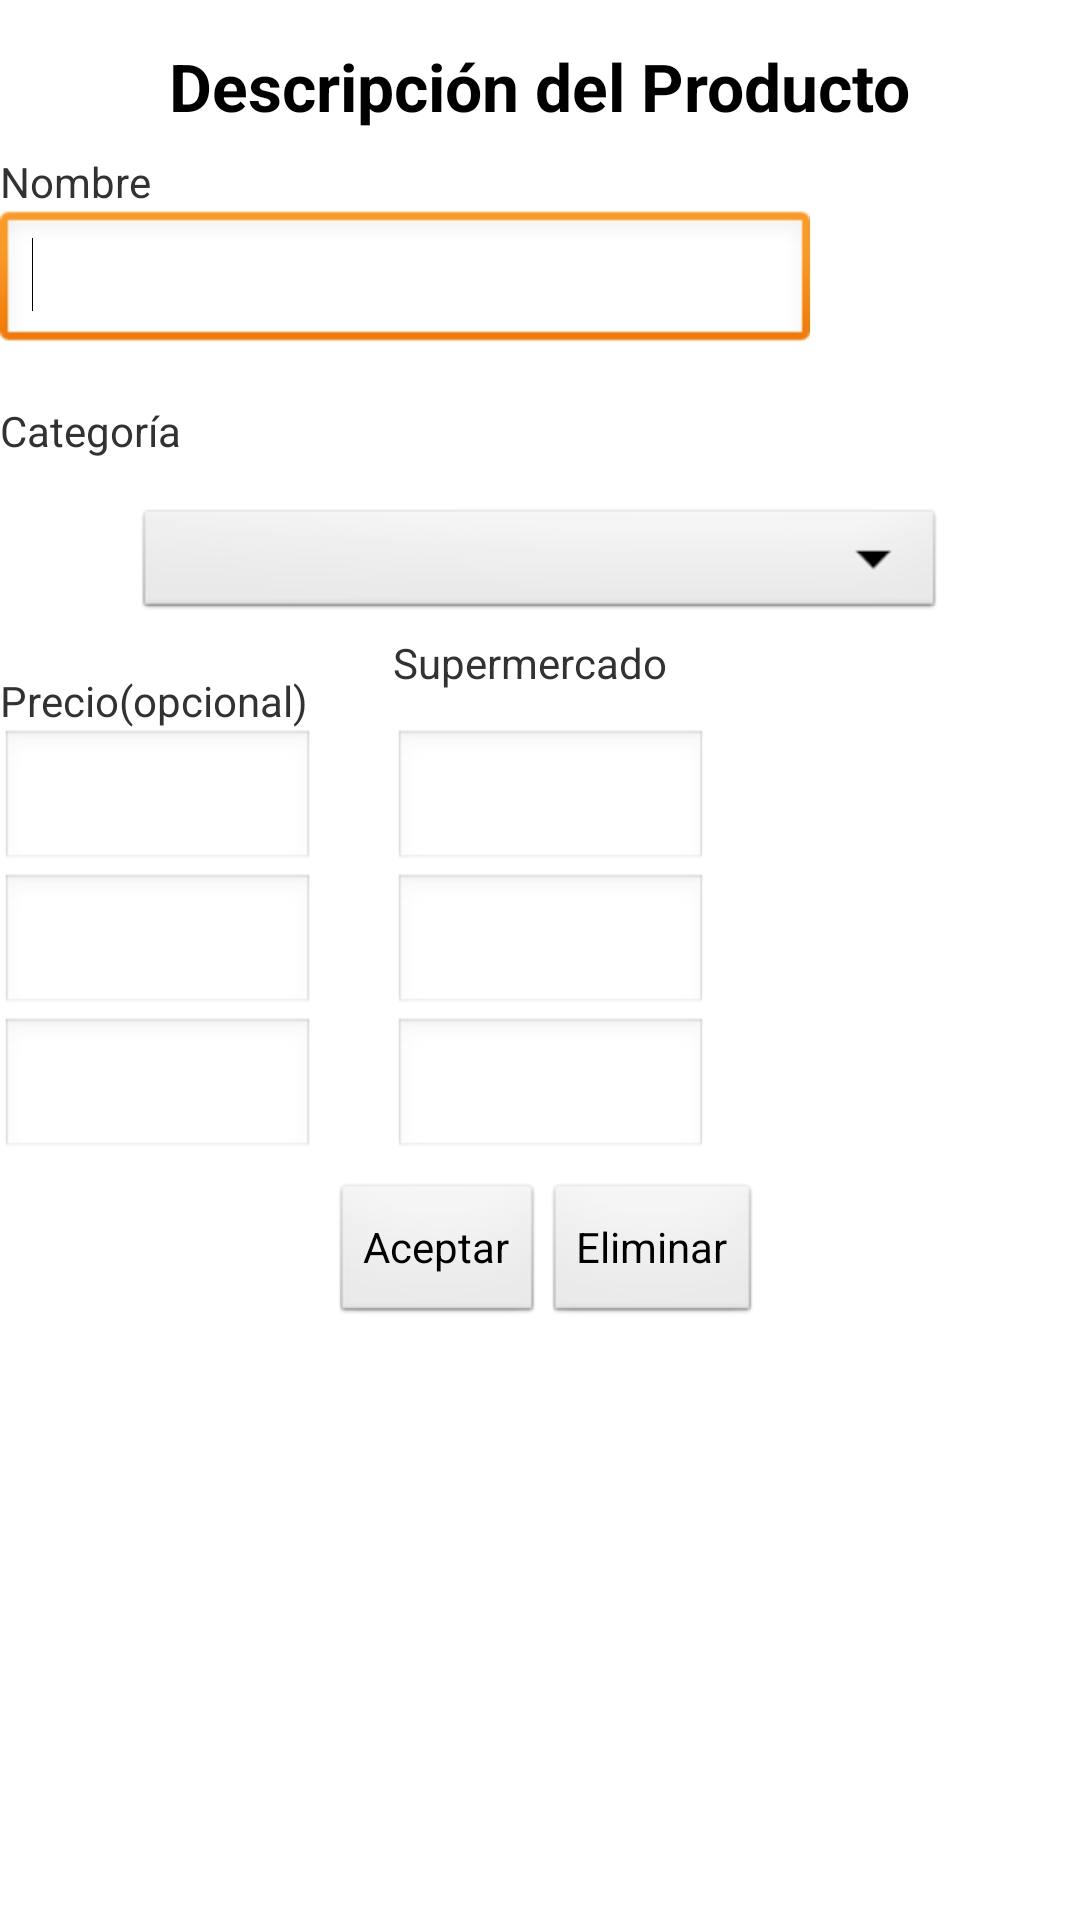

This screen was rendered from an Android layout file. Write that file and the resources it references.
<!-- AndroidManifest.xml: application theme AppTheme -->
<!-- res/layout/add_art.xml -->
<ScrollView xmlns:android="http://schemas.android.com/apk/res/android"
    android:layout_width="fill_parent"
    android:layout_height="fill_parent"
    >

<RelativeLayout
    android:id="@+id/RelativeLayout1"
    android:layout_width="wrap_content"
    android:layout_height="442dp"
    android:orientation="vertical" >

    <TextView
        android:id="@+id/textView1"
        android:layout_width="match_parent"
        android:layout_height="wrap_content"
        android:layout_alignLeft="@+id/editText1"
        android:layout_alignParentTop="true"
        android:layout_marginTop="51dp"
        android:text="@string/name" />

    <EditText
        android:id="@+id/editText1"
        android:layout_width="match_parent"
        android:layout_height="wrap_content"
        android:layout_alignLeft="@+id/textView4"
        android:layout_alignRight="@+id/planets_spinner"
        android:layout_below="@+id/textView1"
        android:ems="10"
        android:inputType="textCapWords" />

        <requestFocus
            android:layout_width="wrap_content"
            android:layout_height="wrap_content" />

    

    <TextView
        android:id="@+id/textView4"
        android:layout_width="wrap_content"
        android:layout_height="wrap_content"
        android:layout_alignParentTop="true"
        android:layout_centerHorizontal="true"
        android:layout_marginTop="14dp"
        android:text="Descripción del Producto"
        android:textStyle="bold"
        android:textAppearance="?android:attr/textAppearanceLarge" />

    <TextView
        android:id="@+id/textView2"
        android:layout_width="match_parent"
        android:layout_height="wrap_content"
        android:layout_alignLeft="@+id/planets_spinner"
        android:layout_below="@+id/editText1"
        android:layout_marginTop="16dp"
        android:text="@string/categoria" />

    <Spinner
        android:id="@+id/planets_spinner"
        android:layout_width="270dp"
        android:layout_height="40dp"
        android:layout_below="@+id/textView2"
        android:layout_centerHorizontal="true"
        android:layout_marginTop="15dp" />

    <TextView
        android:id="@+id/textView3"
        android:layout_width="wrap_content"
        android:layout_height="wrap_content"
        android:layout_alignLeft="@+id/planets_spinner"
        android:layout_below="@+id/planets_spinner"
        android:layout_marginTop="16dp"
        android:text="@string/precio" />

    <EditText
        android:id="@+id/editText3"
        android:layout_width="wrap_content"
        android:layout_height="wrap_content"
        android:layout_alignLeft="@+id/textView3"
        android:layout_below="@+id/textView3"
        android:ems="5"
        android:inputType="numberDecimal" />

    <EditText
        android:id="@+id/EditText01"
        android:layout_width="wrap_content"
        android:layout_height="wrap_content"
        android:layout_alignBaseline="@+id/editText3"
        android:layout_alignBottom="@+id/editText3"
        android:layout_alignLeft="@+id/TextView01"
        android:ems="5"
        android:inputType="textCapWords" />

    <EditText
        android:id="@+id/EditText03"
        android:layout_width="wrap_content"
        android:layout_height="wrap_content"
        android:layout_alignBaseline="@+id/EditText02"
        android:layout_alignBottom="@+id/EditText02"
        android:layout_alignLeft="@+id/EditText01"
        android:ems="5"
        android:inputType="textCapWords" />

    <TextView
        android:id="@+id/TextView02"
        android:layout_width="wrap_content"
        android:layout_height="wrap_content"
        android:layout_alignBottom="@+id/editText3"
        android:layout_toLeftOf="@+id/editText3"
        android:text="1" />

    <TextView
        android:id="@+id/TextView03"
        android:layout_width="wrap_content"
        android:layout_height="wrap_content"
        android:layout_alignBottom="@+id/EditText02"
        android:layout_toLeftOf="@+id/EditText02"
        android:text="2" />

    <TextView
        android:id="@+id/TextView04"
        android:layout_width="wrap_content"
        android:layout_height="wrap_content"
        android:layout_alignBottom="@+id/EditText04"
        android:layout_toLeftOf="@+id/EditText04"
        android:text="3" />

    <EditText
        android:id="@+id/EditText04"
        android:layout_width="wrap_content"
        android:layout_height="wrap_content"
        android:layout_alignParentLeft="true"
        android:layout_below="@+id/EditText02"
        android:ems="5"
        android:inputType="numberDecimal" />

    <EditText
        android:id="@+id/EditText02"
        android:layout_width="wrap_content"
        android:layout_height="wrap_content"
        android:layout_alignParentLeft="true"
        android:layout_below="@+id/editText3"
        android:ems="5"
        android:inputType="numberDecimal" />

    <EditText
        android:id="@+id/EditText05"
        android:layout_width="wrap_content"
        android:layout_height="wrap_content"
        android:layout_alignLeft="@+id/EditText03"
        android:layout_below="@+id/EditText03"
        android:ems="5"
        android:inputType="textCapWords"/>

    <TextView
        android:id="@+id/TextView01"
        android:layout_width="wrap_content"
        android:layout_height="wrap_content"
        android:layout_centerVertical="true"
        android:layout_marginLeft="26dp"
        android:layout_toRightOf="@+id/editText3"
        android:text="Supermercado" />

    <Button
        android:id="@+id/button1"
        android:layout_width="wrap_content"
        android:layout_height="wrap_content"
        android:layout_alignParentBottom="true"
        android:layout_alignRight="@+id/editText1"
        android:layout_marginRight="16dp"
        android:onClick="Eliminar"
        android:text="Eliminar" />

    <Button
        android:id="@+id/button3"
        android:layout_width="wrap_content"
        android:layout_height="wrap_content"
        android:layout_alignParentBottom="true"
        android:layout_toLeftOf="@+id/button1"
        android:onClick="aceptar"
        android:text="@string/aceptar" />

</RelativeLayout>
</ScrollView>
<!-- resources referenced by this layout -->
<resources>
  <string name="aceptar">Aceptar</string>
  <string name="categoria">Categoría</string>
  <string name="name">Nombre</string>
  <string name="precio">Precio(opcional)</string>
  <style name="AppTheme" parent="AppBaseTheme">
          
      </style>
  <style name="AppBaseTheme" parent="android:Theme.Light">
          
      </style>
</resources>
